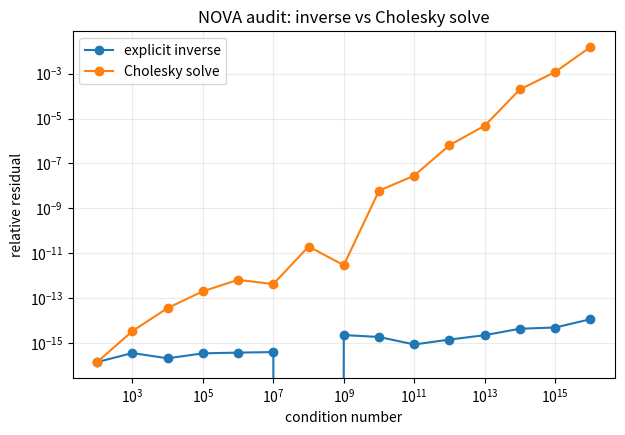

Here is the Python script that generated this plot:
import platform, sys, time, hashlib
import numpy as np
import scipy
from scipy.linalg import cho_factor, cho_solve
import matplotlib.pyplot as plt

print('python:', sys.version.split()[0])
print('platform:', platform.platform())
print('numpy:', np.__version__)
print('scipy:', scipy.__version__)
print('seed: 20261119')

def quadratic_form_inverse(cov, delta):
    return float(delta @ np.linalg.inv(cov) @ delta)

def quadratic_form_cholesky(cov, delta):
    factor = cho_factor(cov, lower=True, check_finite=True)
    solved = cho_solve(factor, delta, check_finite=True)
    return float(delta @ solved)

def make_spd(condition_number, dimension=24, seed=20261119):
    rng = np.random.default_rng(seed)
    q, _ = np.linalg.qr(rng.normal(size=(dimension, dimension)))
    eig = np.geomspace(1.0, 1.0 / condition_number, dimension)
    return q @ np.diag(eig) @ q.T

def relative_residual(cov, delta, value):
    residual = abs(delta @ np.linalg.solve(cov, delta) - value)
    scale = max(abs(value), np.finfo(float).tiny)
    return residual / scale

# Experiment 1: well-conditioned deterministic case
cov = make_spd(1e2, dimension=24)
delta = np.linspace(-1.0, 1.0, cov.shape[0])
q_inv = quadratic_form_inverse(cov, delta)
q_chol = quadratic_form_cholesky(cov, delta)
abs_diff = abs(q_inv - q_chol)
print(f'inverse value:   {q_inv:.17g}')
print(f'cholesky value:  {q_chol:.17g}')
print(f'absolute difference: {abs_diff:.3e}')
assert np.isfinite(q_inv) and np.isfinite(q_chol)
assert abs_diff < 1e-10
print('NORMAL_CASE: PASS')

condition_numbers = np.geomspace(1e2, 1e16, 15)
rows = []
for cond in condition_numbers:
    cov = make_spd(float(cond), dimension=24)
    delta = np.linspace(-1.0, 1.0, cov.shape[0])
    reference = float(delta @ np.linalg.solve(cov, delta))
    row = {'condition_number': float(cond), 'reference': reference}
    for name, fn in [('inverse', quadratic_form_inverse), ('cholesky', quadratic_form_cholesky)]:
        try:
            value = fn(cov, delta)
            row[name + '_relative_residual'] = relative_residual(cov, delta, value)
            row[name + '_finite'] = bool(np.isfinite(value))
            row[name + '_error'] = ''
        except Exception as exc:
            row[name + '_relative_residual'] = np.nan
            row[name + '_finite'] = False
            row[name + '_error'] = type(exc).__name__
    rows.append(row)

for row in rows:
    print(row)
print('STRESS_TEST: PASS (completed; inspect residuals and exceptions above)')

x = [r['condition_number'] for r in rows]
plt.figure(figsize=(7, 4.5))
plt.loglog(x, [r['inverse_relative_residual'] for r in rows], 'o-', label='explicit inverse')
plt.loglog(x, [r['cholesky_relative_residual'] for r in rows], 'o-', label='Cholesky solve')
plt.xlabel('condition number')
plt.ylabel('relative residual')
plt.title('NOVA audit: inverse vs Cholesky solve')
plt.grid(True, which='both', alpha=0.25)
plt.legend()
plt.show()
